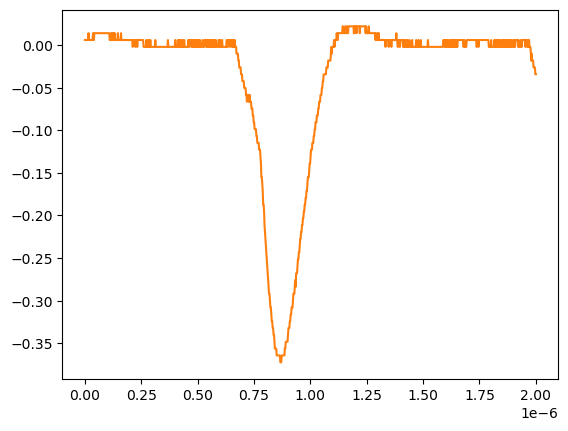

The table this chart was drawn from, first rows:
# KEYSIGHT TECHNOLOGIES, MSO-X 3024T, MY58262555, 07.30.2019051434
# time, 1
# 2024-07-24 15:49:12.913129
0.000000000000000000e+00, 5.728630000000000180e-03
2.002002002002001797e-09, 5.728630000000000180e-03
4.004004004004003593e-09, 5.728630000000000180e-03
6.006006006006005804e-09, 5.728630000000000180e-03
8.008008008008007187e-09, 5.728630000000000180e-03
1.001001001001000857e-08, 5.728630000000000180e-03
1.201201201201201161e-08, 5.728630000000000180e-03
1.401401401401401299e-08, 5.728630000000000180e-03
1.601601601601601437e-08, 1.376879999999999944e-02
1.801801801801801741e-08, 5.728630000000000180e-03
2.002002002002001714e-08, 5.728630000000000180e-03
2.202202202202202018e-08, 5.728630000000000180e-03
2.402402402402402322e-08, 5.728630000000000180e-03
2.602602602602602294e-08, 5.728630000000000180e-03
2.802802802802802598e-08, 5.728630000000000180e-03
3.003003003003002571e-08, 5.728630000000000180e-03
3.203203203203202875e-08, 5.728630000000000180e-03
3.403403403403403179e-08, 5.728630000000000180e-03
3.603603603603603482e-08, 1.376879999999999944e-02
3.803803803803803124e-08, 5.728630000000000180e-03
4.004004004004003428e-08, 5.728630000000000180e-03
4.204204204204203732e-08, 1.376879999999999944e-02
4.404404404404404036e-08, 1.376879999999999944e-02
4.604604604604604339e-08, 1.376879999999999944e-02
4.804804804804804643e-08, 1.376879999999999944e-02
5.005005005005004285e-08, 1.376879999999999944e-02
5.205205205205204589e-08, 1.376879999999999944e-02
5.405405405405404893e-08, 1.376879999999999944e-02
5.605605605605605196e-08, 1.376879999999999944e-02
5.805805805805805500e-08, 1.376879999999999944e-02
6.006006006006005142e-08, 1.376879999999999944e-02
6.206206206206205446e-08, 1.376879999999999944e-02
6.406406406406405750e-08, 1.376879999999999944e-02
6.606606606606606053e-08, 1.376879999999999944e-02
6.806806806806806357e-08, 1.376879999999999944e-02
7.007007007007006661e-08, 1.376879999999999944e-02
7.207207207207206965e-08, 1.376879999999999944e-02
7.407407407407407268e-08, 1.376879999999999944e-02
7.607607607607606249e-08, 1.376879999999999944e-02
7.807807807807806552e-08, 1.376879999999999944e-02
8.008008008008006856e-08, 1.376879999999999944e-02
8.208208208208207160e-08, 1.376879999999999944e-02
8.408408408408407464e-08, 1.376879999999999944e-02
8.608608608608607767e-08, 1.376879999999999944e-02
8.808808808808808071e-08, 1.376879999999999944e-02
9.009009009009008375e-08, 1.376879999999999944e-02
9.209209209209208679e-08, 1.376879999999999944e-02
9.409409409409408982e-08, 1.376879999999999944e-02
9.609609609609609286e-08, 1.376879999999999944e-02
9.809809809809808266e-08, 1.376879999999999944e-02
1.001001001001000857e-07, 1.376879999999999944e-02
1.021021021021020887e-07, 1.376879999999999944e-02
1.041041041041040918e-07, 1.376879999999999944e-02
1.061061061061060948e-07, 1.376879999999999944e-02
1.081081081081080979e-07, 1.376879999999999944e-02
1.101101101101101009e-07, 5.728630000000000180e-03
1.121121121121121039e-07, 5.728630000000000180e-03
1.141141141141141070e-07, 5.728630000000000180e-03
... 942 more rows
